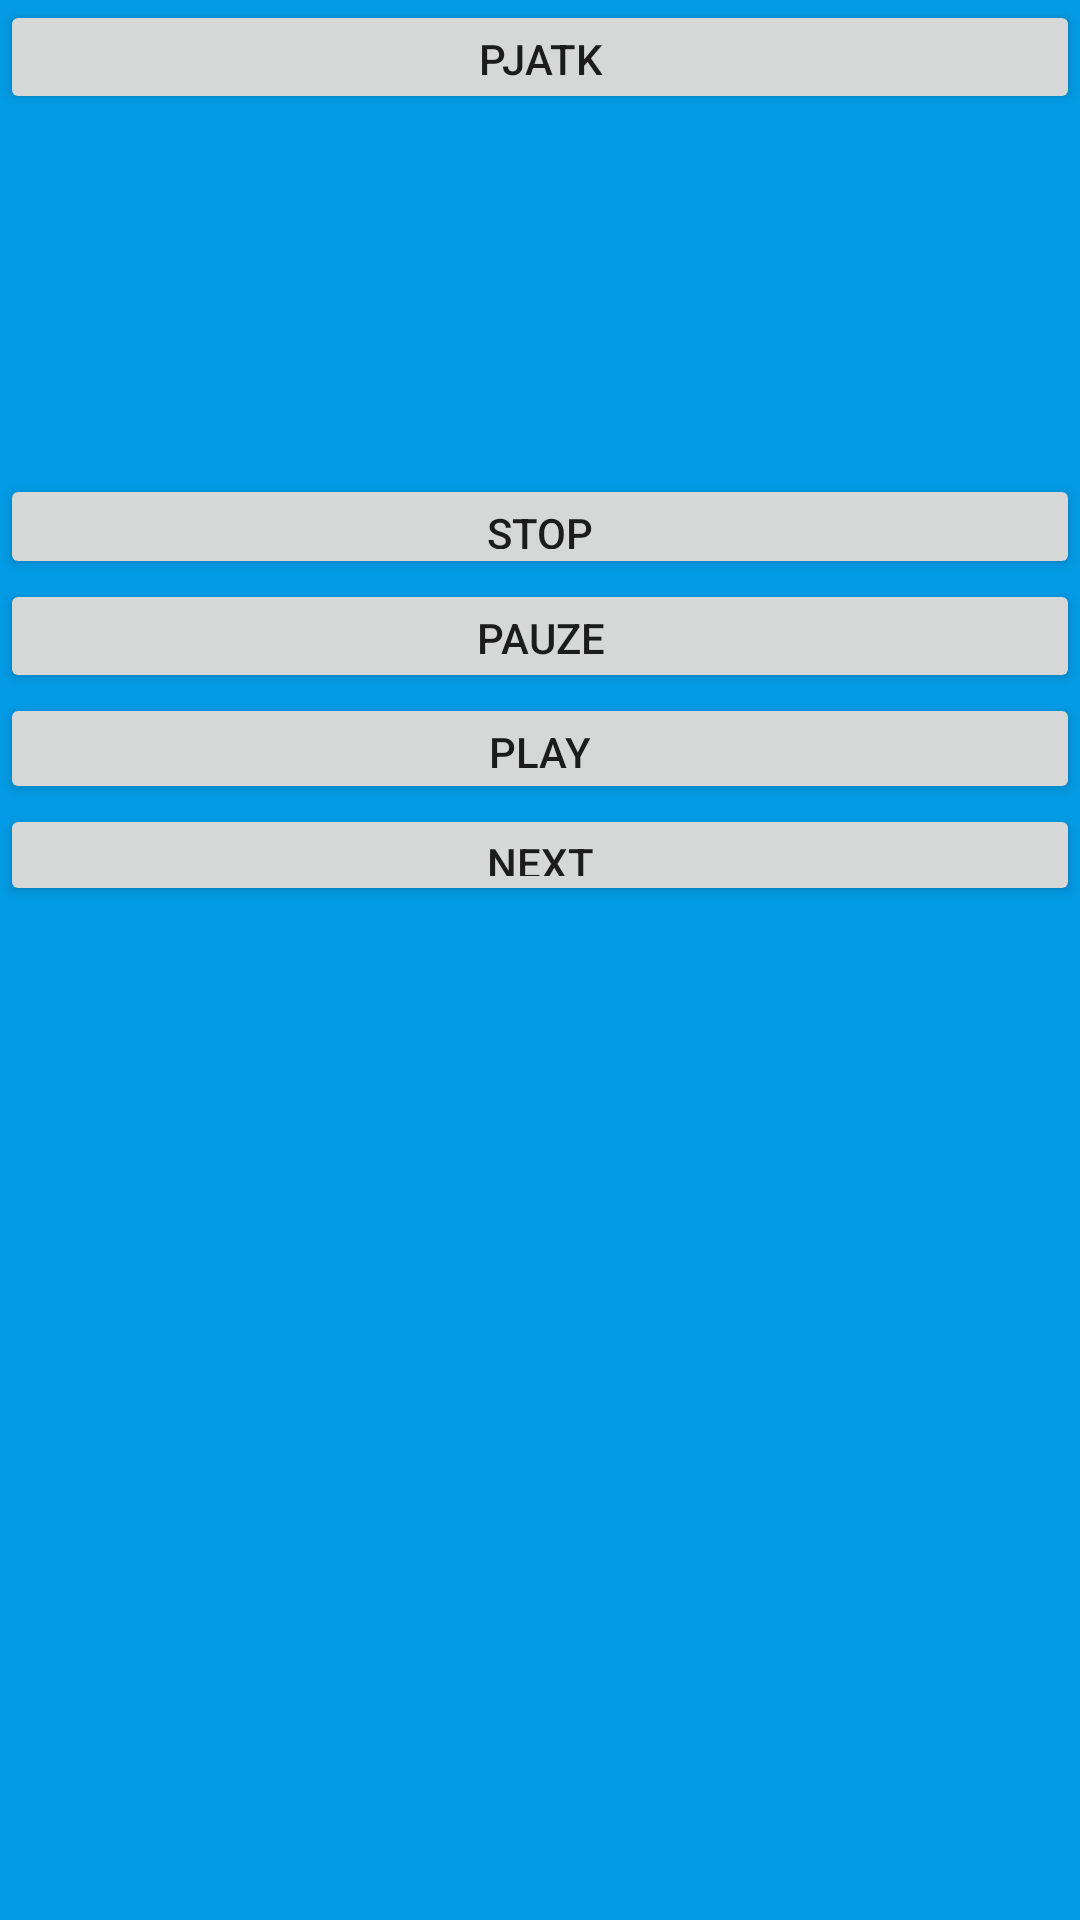

Layout XML and referenced resources for this Android screen:
<!-- AndroidManifest.xml: application theme Theme.PjatkShoppingList -->
<!-- res/layout/pjatk_app_widget.xml -->
<LinearLayout xmlns:android="http://schemas.android.com/apk/res/android"
    xmlns:app="http://schemas.android.com/apk/res-auto"
    xmlns:tools="http://schemas.android.com/tools"
    android:layout_width="match_parent"
    android:layout_height="match_parent"
    android:orientation="vertical"
    android:background="?attr/appWidgetBackgroundColor"
    android:padding="@dimen/widget_margin"
    android:theme="@style/ThemeOverlay.PjatkShoppingList.AppWidgetContainer">

    <Button
        android:id="@+id/pjaktButton"
        android:layout_width="match_parent"
        android:layout_height="38dp"
        android:text="PJATK" />

    <ImageView
        android:id="@+id/imageView"
        android:layout_width="match_parent"
        android:layout_height="120dp"
        tools:srcCompat="@drawable/sudoku" />

    <Button
        android:id="@+id/stopButton"
        android:layout_width="match_parent"
        android:layout_height="35dp"
        android:text="Stop" />

    <Button
        android:id="@+id/pauseButton"
        android:layout_width="match_parent"
        android:layout_height="38dp"
        android:text="Pauze" />

    <Button
        android:id="@+id/playButton"
        android:layout_width="match_parent"
        android:layout_height="37dp"
        android:text="Play" />

    <Button
        android:id="@+id/nextButton"
        android:layout_width="match_parent"
        android:layout_height="34dp"
        android:text="Next" />

</LinearLayout>
<!-- resources referenced by this layout -->
<resources>
  <dimen name="widget_margin">0dp</dimen>
  <!-- drawable sudoku: jpg bitmap (drawable, 86312 bytes) -->
  <style name="ThemeOverlay.PjatkShoppingList.AppWidgetContainer" parent="">
          <item name="appWidgetBackgroundColor">@color/light_blue_600</item>
          <item name="appWidgetTextColor">@color/light_blue_50</item>
      </style>
  <style name="Theme.PjatkShoppingList" parent="Theme.MaterialComponents.DayNight.DarkActionBar">
          
          <item name="colorPrimary">@color/purple_500</item>
          <item name="colorPrimaryVariant">@color/purple_700</item>
          <item name="colorOnPrimary">@color/white</item>
          
          <item name="colorSecondary">@color/teal_200</item>
          <item name="colorSecondaryVariant">@color/teal_700</item>
          <item name="colorOnSecondary">@color/black</item>
          
          <item name="android:statusBarColor" tools:targetApi="l">?attr/colorPrimaryVariant</item>
          
  
  
      </style>
  <color name="light_blue_600">#FF039BE5</color>
  <color name="light_blue_50">#FFE1F5FE</color>
  <color name="purple_500">#FF6200EE</color>
  <color name="purple_700">#FF3700B3</color>
  <color name="white">#FFFFFFFF</color>
  <color name="teal_200">#FF03DAC5</color>
  <color name="teal_700">#FF018786</color>
  <color name="black">#FF000000</color>
</resources>
